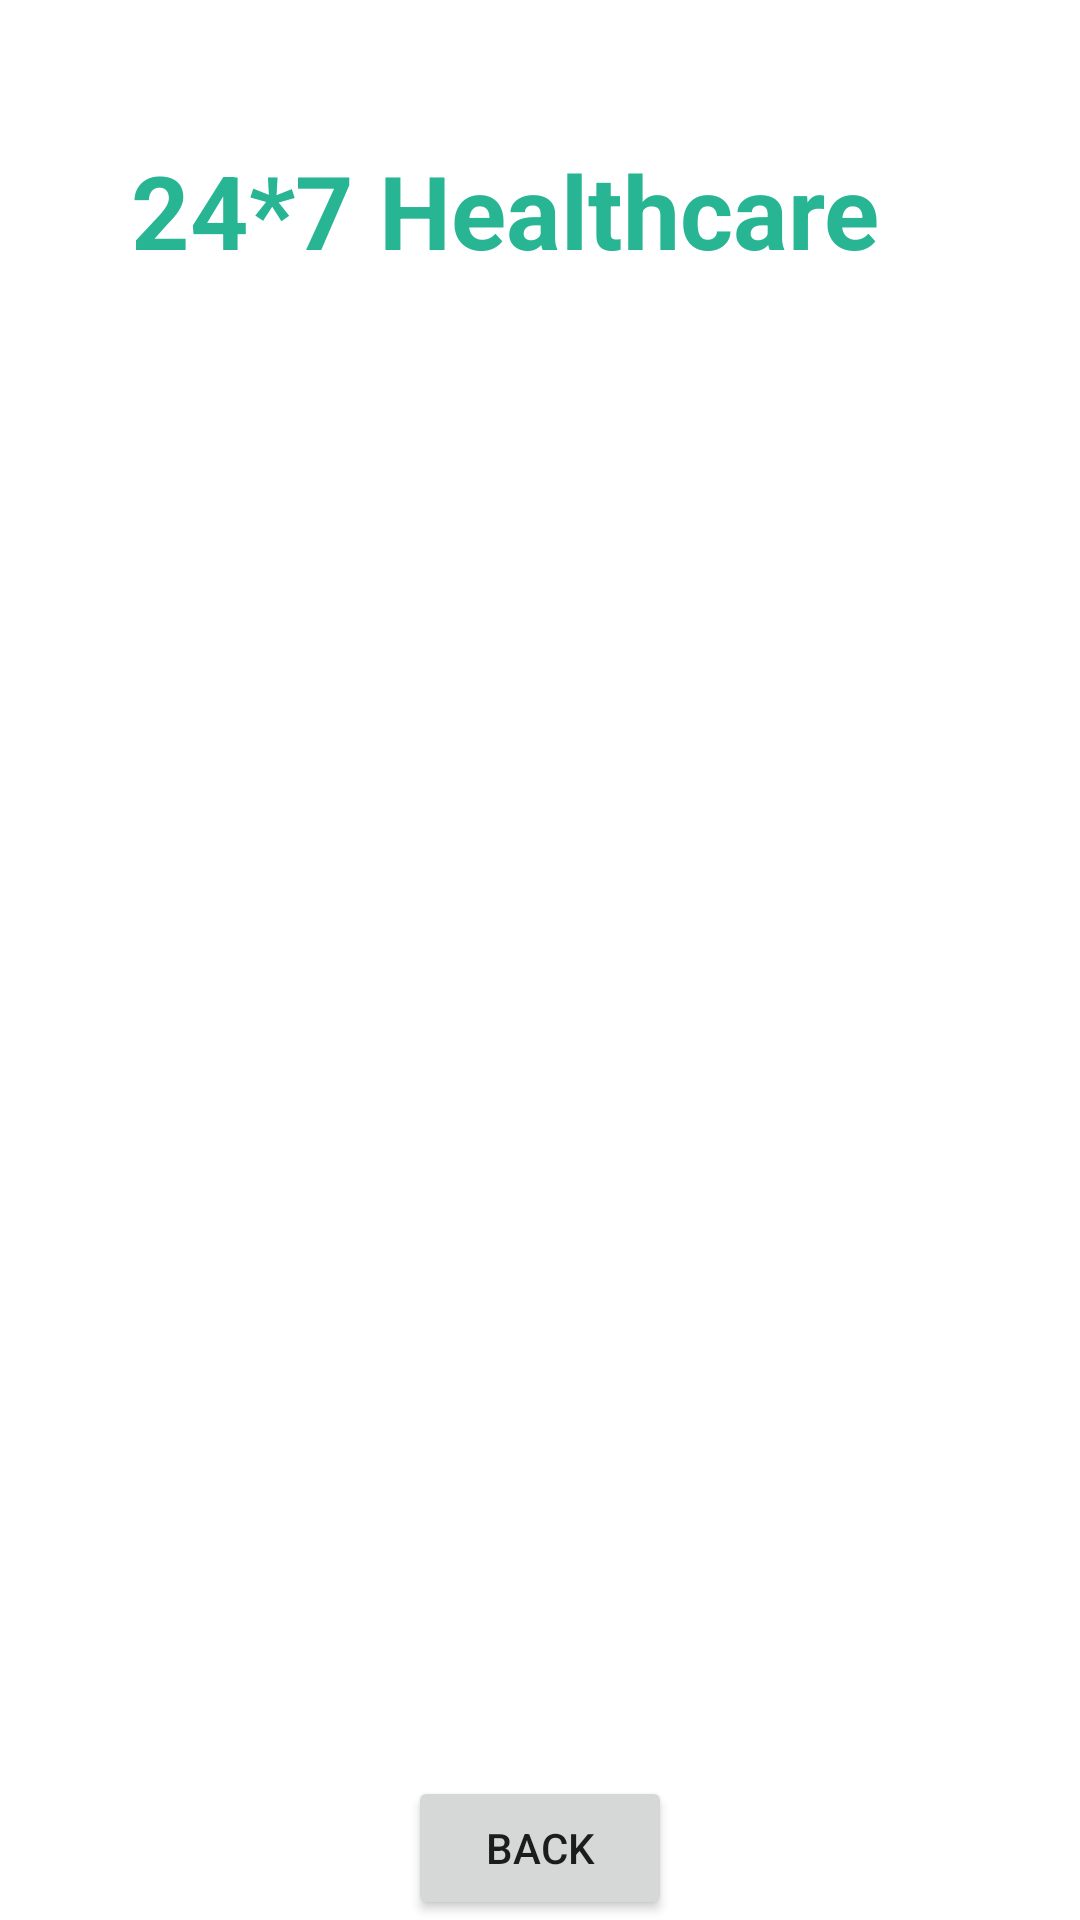

Android layout source for this screen:
<!-- AndroidManifest.xml: application theme Theme.HealthcareApp -->
<!-- res/layout/activity_doctor_details.xml -->
<?xml version="1.0" encoding="utf-8"?>
<androidx.constraintlayout.widget.ConstraintLayout xmlns:android="http://schemas.android.com/apk/res/android"
    xmlns:app="http://schemas.android.com/apk/res-auto"
    xmlns:tools="http://schemas.android.com/tools"
    android:layout_width="match_parent"
    android:layout_height="match_parent"
    android:background="@drawable/back1"
    tools:context=".DoctorDetailsActivity">
    <TextView
        android:id="@+id/textViewDDName"
        android:layout_width="272dp"
        android:layout_height="63dp"
        android:text="24*7 Healthcare"
        android:textColor="#27B594"
        android:textSize="34sp"
        android:textStyle="bold"
        app:layout_constraintBottom_toBottomOf="parent"
        app:layout_constraintEnd_toEndOf="parent"
        app:layout_constraintHorizontal_bias="0.496"
        app:layout_constraintStart_toStartOf="parent"
        app:layout_constraintTop_toTopOf="parent"
        app:layout_constraintVertical_bias="0.082" />
    <TextView
        android:id="@+id/textViewCartTitle"
        android:layout_width="272dp"
        android:layout_height="63dp"
        android:text="               Default text"
        android:textColor="@color/white"
        android:textSize="20sp"
        android:textStyle="bold"
        app:layout_constraintBottom_toBottomOf="parent"
        app:layout_constraintEnd_toEndOf="parent"
        app:layout_constraintStart_toStartOf="parent"
        app:layout_constraintTop_toBottomOf="@+id/textViewDDName"
        app:layout_constraintVertical_bias="0.01999998" />

    <ListView
        android:id="@+id/ListViewLT"
        android:layout_width="350dp"
        android:layout_height="500dp"
        android:layout_margin="20dp"
        android:layout_marginStart="16dp"
        android:layout_marginTop="16dp"
        android:layout_marginEnd="16dp"
        app:layout_constraintBottom_toBottomOf="parent"
        app:layout_constraintEnd_toEndOf="parent"
        app:layout_constraintStart_toStartOf="parent"
        app:layout_constraintTop_toBottomOf="@+id/textViewCartTitle" />

    <Button
    android:id="@+id/ButtonBack"
    android:layout_width="wrap_content"
    android:layout_height="wrap_content"
    android:text="BACK"
    app:layout_constraintBottom_toBottomOf="parent"
    app:layout_constraintEnd_toEndOf="parent"
    app:layout_constraintStart_toStartOf="parent"
    app:layout_constraintVertical_bias="0.69" />


</androidx.constraintlayout.widget.ConstraintLayout>
<!-- resources referenced by this layout -->
<resources>
  <style name="Theme.HealthcareApp" parent="Theme.MaterialComponents.DayNight.NoActionBar">
          
          <item name="colorPrimary">@color/purple_500</item>
          <item name="colorPrimaryVariant">@color/purple_700</item>
          <item name="colorOnPrimary">@color/white</item>
          
          <item name="colorSecondary">@color/teal_200</item>
          <item name="colorSecondaryVariant">@color/teal_700</item>
          <item name="colorOnSecondary">@color/black</item>
          
          <item name="android:statusBarColor">?attr/colorPrimaryVariant</item>
          
      </style>
  <!-- not gathered from this repository: default colours our renderer supplied (Android Studio template values) -->
  <color name="purple_500">#FF6200EE</color>
  <color name="purple_700">#FF3700B3</color>
  <color name="teal_200">#FF03DAC5</color>
  <color name="teal_700">#FF018786</color>
  <color name="black">#FF000000</color>
  <color name="white">#FFFFFFFF</color>
</resources>
